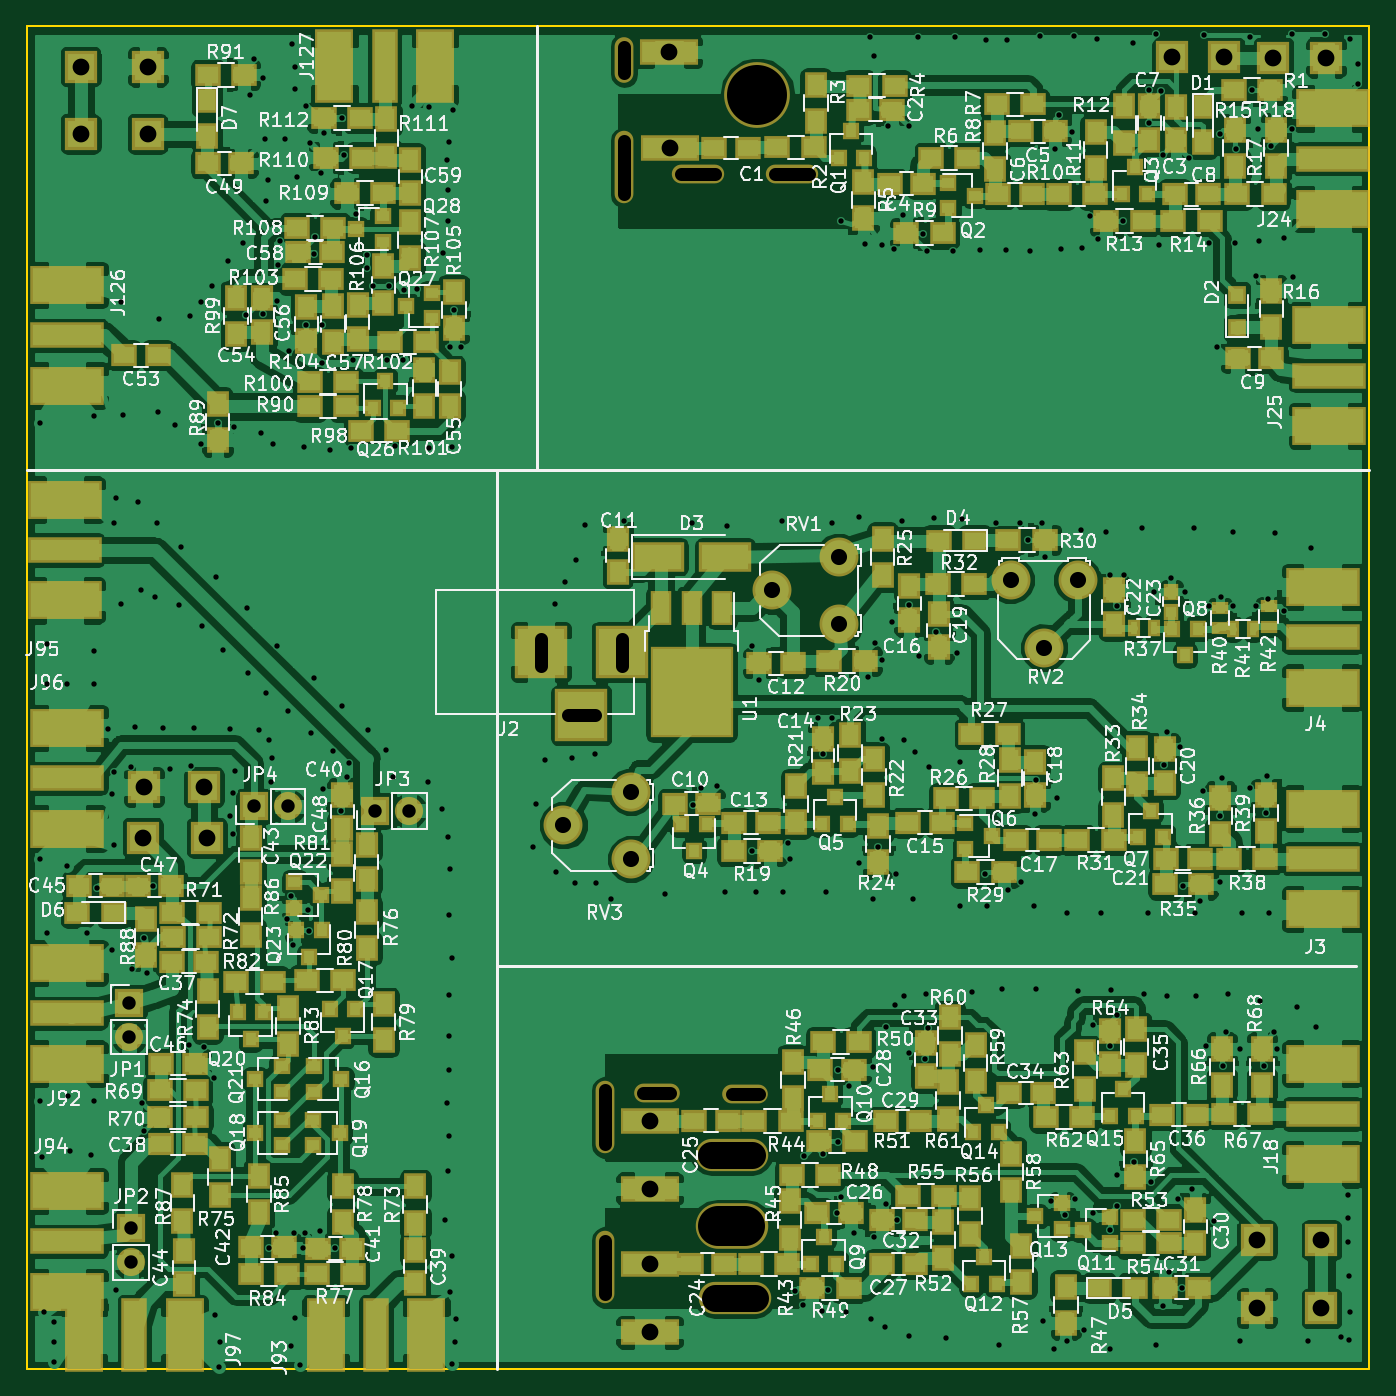
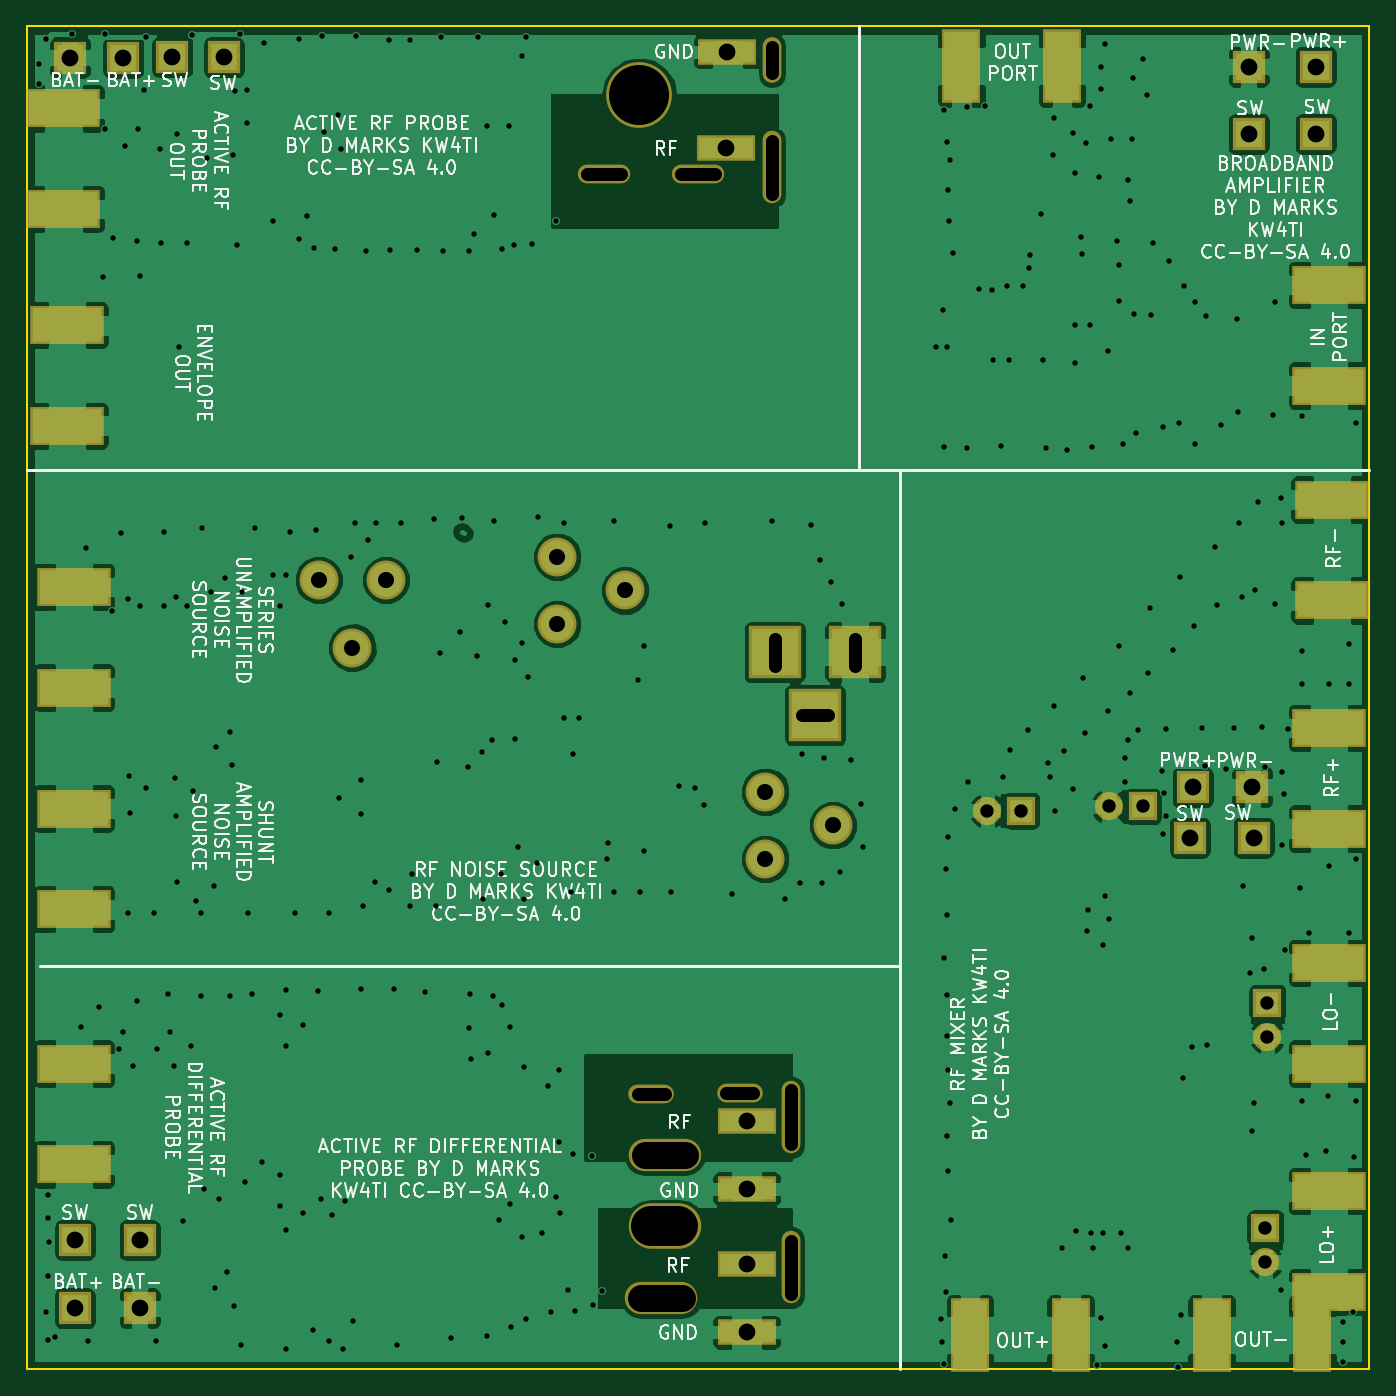
Circuit board: 9 layer files. Board 100.0 x 100.0 mm.
- bottom_copper: RFUtilityKnife-B.Cu.gbr (125463 bytes)
- bottom_mask: RFUtilityKnife-B.Mask.gbr (2869 bytes)
- bottom_silk: RFUtilityKnife-B.SilkS.gbr (90495 bytes)
- outline: RFUtilityKnife-Edge.Cuts.gbr (489 bytes)
- top_copper: RFUtilityKnife-F.Cu.gbr (402974 bytes)
- top_mask: RFUtilityKnife-F.Mask.gbr (14822 bytes)
- top_silk: RFUtilityKnife-F.SilkS.gbr (245225 bytes)
- drill: RFUtilityKnife-NPTH.drl (626 bytes)
- drill: RFUtilityKnife.drl (6927 bytes)

=== bottom_copper: RFUtilityKnife-B.Cu.gbr (125463 bytes, source omitted) ===
=== bottom_mask: RFUtilityKnife-B.Mask.gbr ===
G04 #@! TF.FileFunction,Soldermask,Bot*
%FSLAX46Y46*%
G04 Gerber Fmt 4.6, Leading zero omitted, Abs format (unit mm)*
G04 Created by KiCad (PCBNEW 4.0.7) date 05/20/20 23:40:47*
%MOMM*%
%LPD*%
G01*
G04 APERTURE LIST*
%ADD10C,0.100000*%
%ADD11R,4.400000X1.900000*%
%ADD12R,2.400000X2.400000*%
%ADD13R,5.480000X2.900000*%
%ADD14R,3.900000X3.900000*%
%ADD15C,2.900000*%
%ADD16O,1.400000X5.400000*%
%ADD17O,3.400000X1.400000*%
%ADD18O,5.400000X2.400000*%
%ADD19O,1.400000X3.400000*%
%ADD20O,5.400000X3.400000*%
%ADD21O,4.900000X4.900000*%
%ADD22O,3.900000X1.400000*%
%ADD23R,2.900000X5.480000*%
%ADD24R,2.100000X2.100000*%
%ADD25O,2.100000X2.100000*%
G04 APERTURE END LIST*
D10*
D11*
X104900000Y-41050000D03*
D12*
X153775000Y-34325000D03*
X142325000Y-34300000D03*
X146175000Y-34275000D03*
X149825000Y-34325000D03*
D11*
X104825000Y-33875000D03*
D13*
X154275000Y-45600000D03*
X154275000Y-38100000D03*
X154000000Y-61750000D03*
X154000000Y-54250000D03*
D14*
X101300000Y-78600000D03*
X95300000Y-78600000D03*
X98300000Y-83300000D03*
D13*
X153500000Y-97750000D03*
X153500000Y-90250000D03*
X153500000Y-81250000D03*
X153500000Y-73750000D03*
D15*
X112460000Y-74000000D03*
X117500000Y-71500000D03*
X117500000Y-76500000D03*
X132760000Y-78270000D03*
X130260000Y-73230000D03*
X135260000Y-73230000D03*
D11*
X103386000Y-124174000D03*
X103386000Y-113506000D03*
D12*
X148598000Y-127476000D03*
D11*
X103386000Y-129254000D03*
D12*
X148598000Y-122396000D03*
X153424000Y-122396000D03*
X153424000Y-127476000D03*
D11*
X103386000Y-118586000D03*
D13*
X153500000Y-116750000D03*
X153500000Y-109250000D03*
D16*
X100084000Y-113252000D03*
X100084000Y-124428000D03*
D17*
X103894000Y-111474000D03*
X110500000Y-111500000D03*
D18*
X109482000Y-116046000D03*
D19*
X101500000Y-34500000D03*
D16*
X101500000Y-42500000D03*
D18*
X109736000Y-126714000D03*
D20*
X109482000Y-121380000D03*
D21*
X111400000Y-37100000D03*
D22*
X107000000Y-43000000D03*
X114000000Y-43000000D03*
D13*
X60000000Y-101750000D03*
X60000000Y-109250000D03*
D23*
X79250000Y-129500000D03*
X86750000Y-129500000D03*
D13*
X60000000Y-118750000D03*
X60000000Y-126250000D03*
X59800000Y-67250000D03*
X59800000Y-74750000D03*
X60000000Y-84250000D03*
X60000000Y-91750000D03*
D23*
X61250000Y-129500000D03*
X68750000Y-129500000D03*
D12*
X65625000Y-92425000D03*
X70375000Y-92425000D03*
X70175000Y-88675000D03*
X65725000Y-88650000D03*
D24*
X64600000Y-104700000D03*
D25*
X64600000Y-107240000D03*
D24*
X64750000Y-121500000D03*
D25*
X64750000Y-124040000D03*
D24*
X82930000Y-90410000D03*
D25*
X85470000Y-90410000D03*
D24*
X73875000Y-90100000D03*
D25*
X76415000Y-90100000D03*
D13*
X60000000Y-51250000D03*
X60000000Y-58750000D03*
D23*
X87400000Y-34975000D03*
X79900000Y-34975000D03*
D12*
X66000000Y-40000000D03*
X61000000Y-35000000D03*
X61000000Y-40000000D03*
X66000000Y-35000000D03*
D15*
X96960000Y-91500000D03*
X102000000Y-89000000D03*
X102000000Y-94000000D03*
M02*

=== bottom_silk: RFUtilityKnife-B.SilkS.gbr (90495 bytes, source omitted) ===
=== outline: RFUtilityKnife-Edge.Cuts.gbr ===
G04 #@! TF.FileFunction,Profile,NP*
%FSLAX46Y46*%
G04 Gerber Fmt 4.6, Leading zero omitted, Abs format (unit mm)*
G04 Created by KiCad (PCBNEW 4.0.7) date 05/20/20 23:40:47*
%MOMM*%
%LPD*%
G01*
G04 APERTURE LIST*
%ADD10C,0.100000*%
%ADD11C,0.150000*%
G04 APERTURE END LIST*
D10*
D11*
X57000000Y-132000000D02*
X57000000Y-32000000D01*
X157000000Y-132000000D02*
X57000000Y-132000000D01*
X157000000Y-32000000D02*
X157000000Y-132000000D01*
X57000000Y-32000000D02*
X157000000Y-32000000D01*
M02*

=== top_copper: RFUtilityKnife-F.Cu.gbr (402974 bytes, source omitted) ===
=== top_mask: RFUtilityKnife-F.Mask.gbr (14822 bytes, source omitted) ===
=== top_silk: RFUtilityKnife-F.SilkS.gbr (245225 bytes, source omitted) ===
=== drill: RFUtilityKnife-NPTH.drl (626 bytes, source withheld) ===
=== drill: RFUtilityKnife.drl (6927 bytes, source omitted) ===
